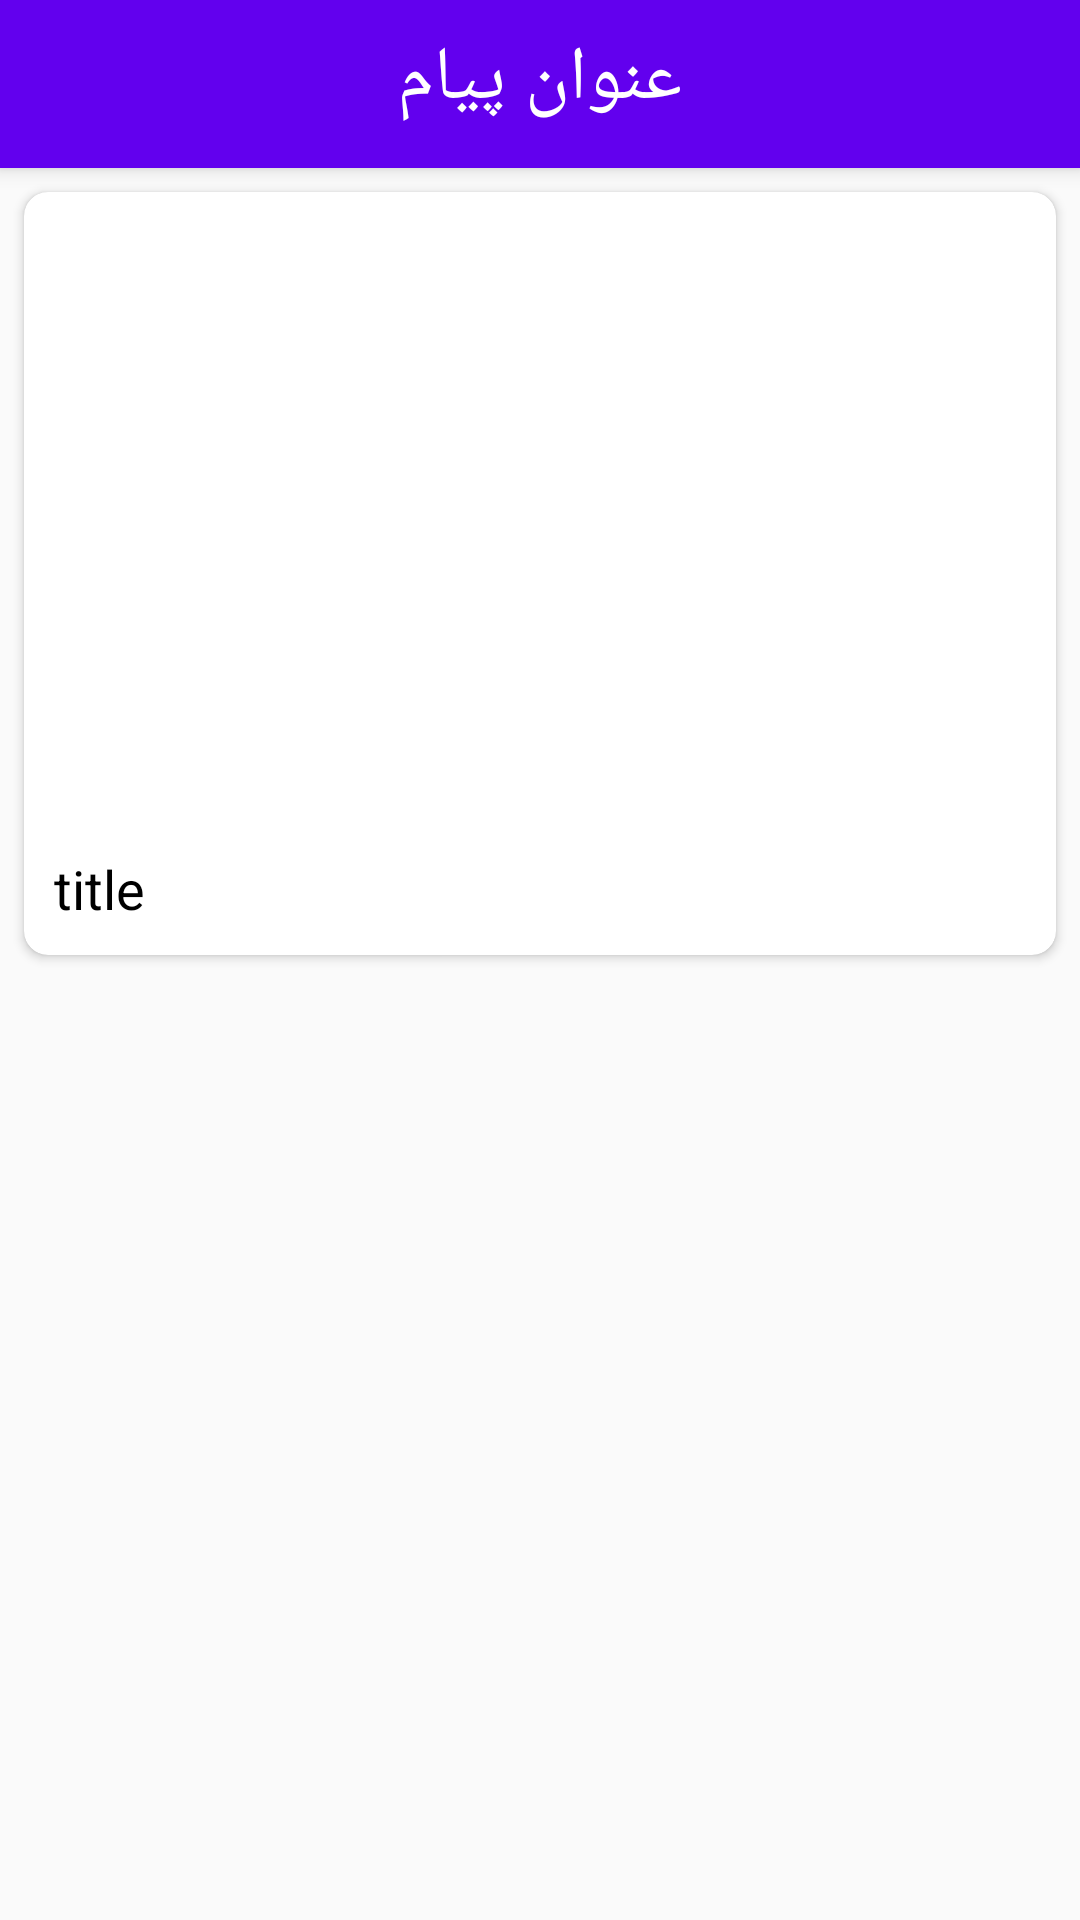

Write the Android layout XML for this screen, with the resource values it uses.
<!-- AndroidManifest.xml: application theme Theme.example -->
<!-- res/layout/activity_content_details.xml -->
<?xml version="1.0" encoding="utf-8"?>
<androidx.coordinatorlayout.widget.CoordinatorLayout xmlns:android="http://schemas.android.com/apk/res/android"
    xmlns:app="http://schemas.android.com/apk/res-auto"
    xmlns:tools="http://schemas.android.com/tools"
    android:layout_width="match_parent"
    android:layout_height="match_parent"
    tools:context=".ContentDetails">

    <com.google.android.material.appbar.AppBarLayout
        android:layout_width="match_parent"
        android:layout_height="wrap_content"
        android:theme="@style/Theme.example.AppBarOverlay">

        <androidx.appcompat.widget.Toolbar
            android:id="@+id/toolbar"
            android:layout_width="match_parent"
            android:layout_height="?attr/actionBarSize"
            app:popupTheme="@style/Theme.example.PopupOverlay"
            />
        <TextView
            android:id="@+id/title"
            android:layout_width="wrap_content"
            android:layout_height="match_parent"
            android:text="عنوان پیام"
            android:textColor="@android:color/white"
            android:layout_gravity="center"
            android:textSize="25dp"
            android:layout_marginTop="-47dp"
            ></TextView>

    </com.google.android.material.appbar.AppBarLayout>
    <ScrollView
        android:layout_width="match_parent"
        android:layout_height="match_parent"
        android:layout_marginTop="?attr/actionBarSize"
        android:paddingBottom="20dp"
        >
    <androidx.cardview.widget.CardView
        android:layout_width="match_parent"
        android:layout_height="wrap_content"
        android:layout_margin="8dp"
        android:layout_marginBottom="20dp"
        android:elevation="8dp"
        app:cardCornerRadius="8dp">

        <LinearLayout
            android:layout_width="match_parent"
            android:layout_height="wrap_content"
            android:orientation="vertical">
            <ImageView
                android:id="@+id/picture"
                android:layout_width="match_parent"
                android:layout_height="200dp"
                android:layout_margin="5dp" />
            <TextView
                android:id="@+id/desc"
                android:layout_width="match_parent"
                android:layout_height="wrap_content"
                android:layout_margin="5dp"
                android:padding="5dp"
                android:text="title "
                android:textColor="@color/black"
                android:textSize="18sp"/>
        </LinearLayout>

    </androidx.cardview.widget.CardView>
    </ScrollView>
</androidx.coordinatorlayout.widget.CoordinatorLayout>
<!-- resources referenced by this layout -->
<resources>
  <style name="Theme.example.AppBarOverlay" parent="ThemeOverlay.AppCompat.Dark.ActionBar" />
  <style name="Theme.example.PopupOverlay" parent="ThemeOverlay.AppCompat.Light" />
  <style name="Theme.example" parent="Theme.AppCompat.Light.DarkActionBar">
          
          <item name="colorPrimary">@color/purple_500</item>
          <item name="colorPrimaryDark">@color/purple_700</item>
          <item name="colorAccent">@color/teal_200</item>
          
      </style>
  <!-- not gathered from this repository: default colours our renderer supplied (Android Studio template values) -->
  <color name="purple_500">#FF6200EE</color>
  <color name="purple_700">#FF3700B3</color>
  <color name="teal_200">#FF03DAC5</color>
  <color name="black">#FF000000</color>
</resources>
